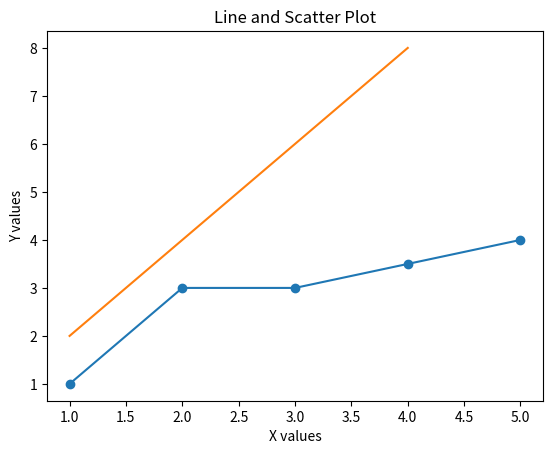

The script that saved this image:
# First, super-simple use of matplotlib
import matplotlib.pyplot as plt

x_values = [1, 2, 3, 4, 5]
y_values = [1, 3, 3, 3.5, 4]

# Plot these values
plt.plot(x_values, y_values)
plt.scatter(x_values, y_values)

# Now add in a second set of values
other_x = [1, 2, 3, 4]
other_y = [2, 4, 6, 8]
plt.plot(other_x, other_y)

# Add in X and Y axis labels and a title
plt.xlabel("X values")
plt.ylabel("Y values")
plt.title("Line and Scatter Plot")

plt.show()  # Finally, display the plot